Labelled photos from "yolo_classification", an image-classification folder in BahayHakobo/Computer_vision_palm_tree. The possible labels are: black beetle damage, healthy trees, red beetle damage.

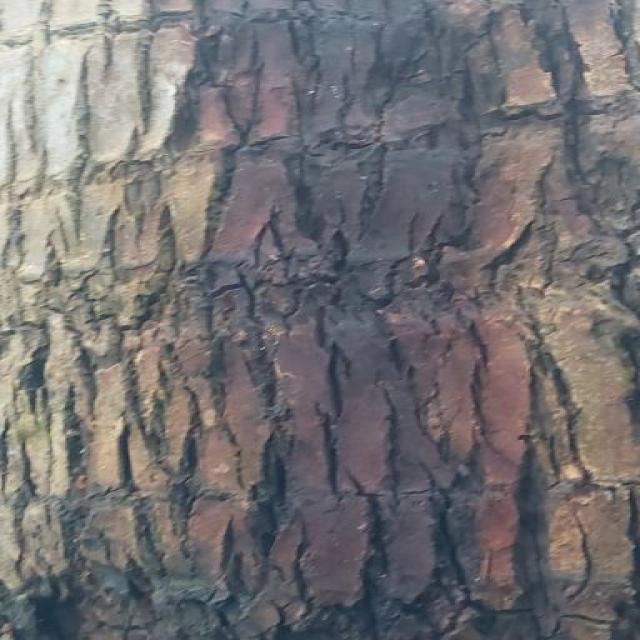
Label: red beetle damage

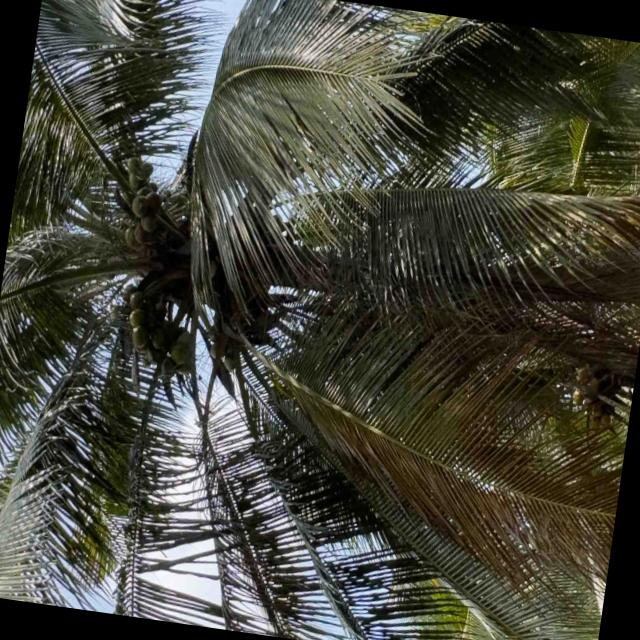
Label: healthy trees

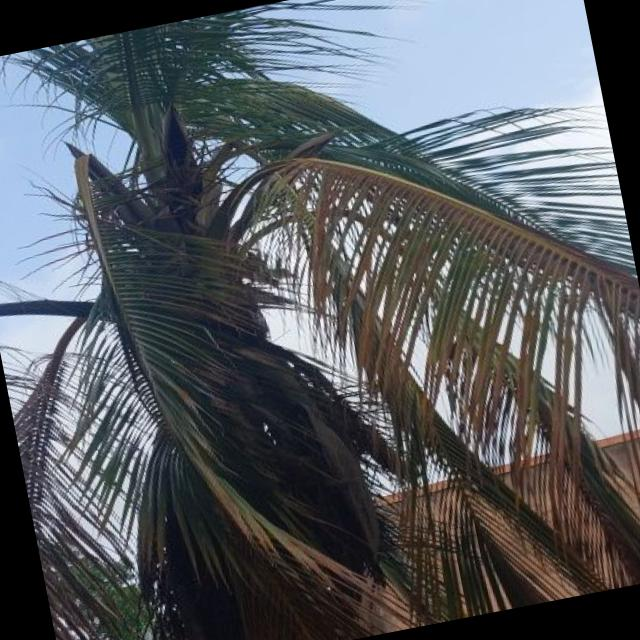
Label: red beetle damage

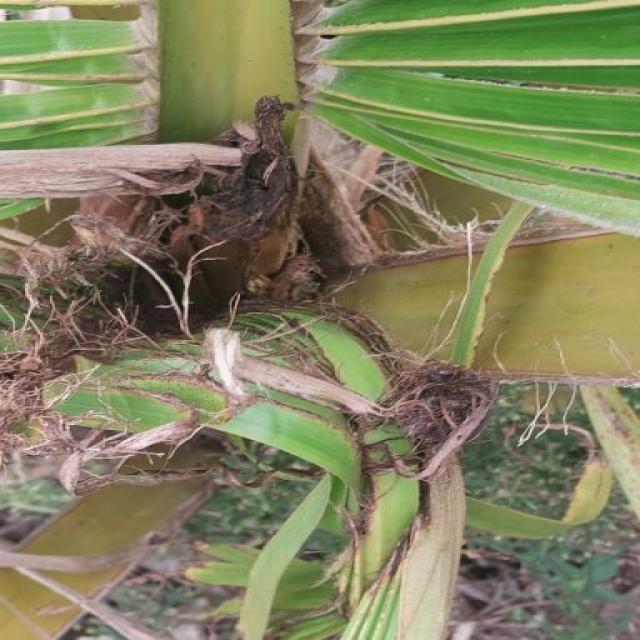
Label: black beetle damage

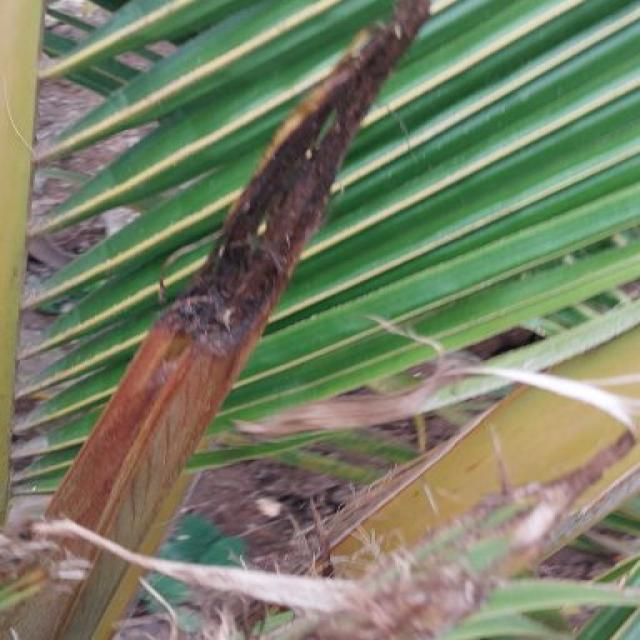
Label: black beetle damage

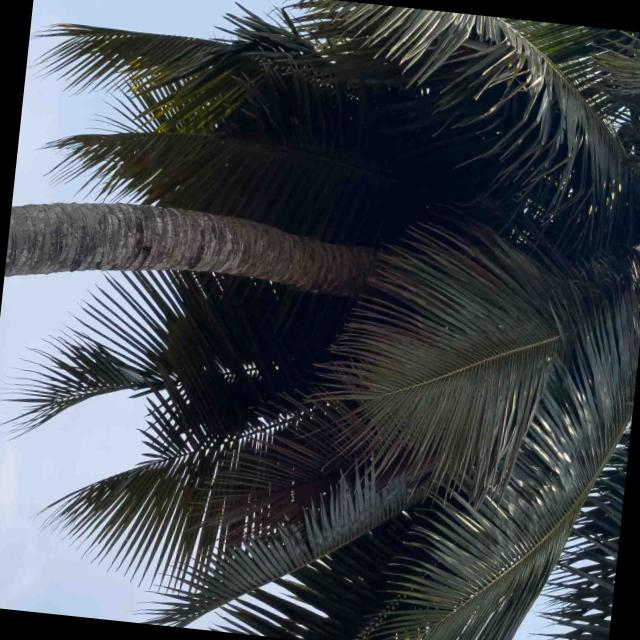
Label: healthy trees
